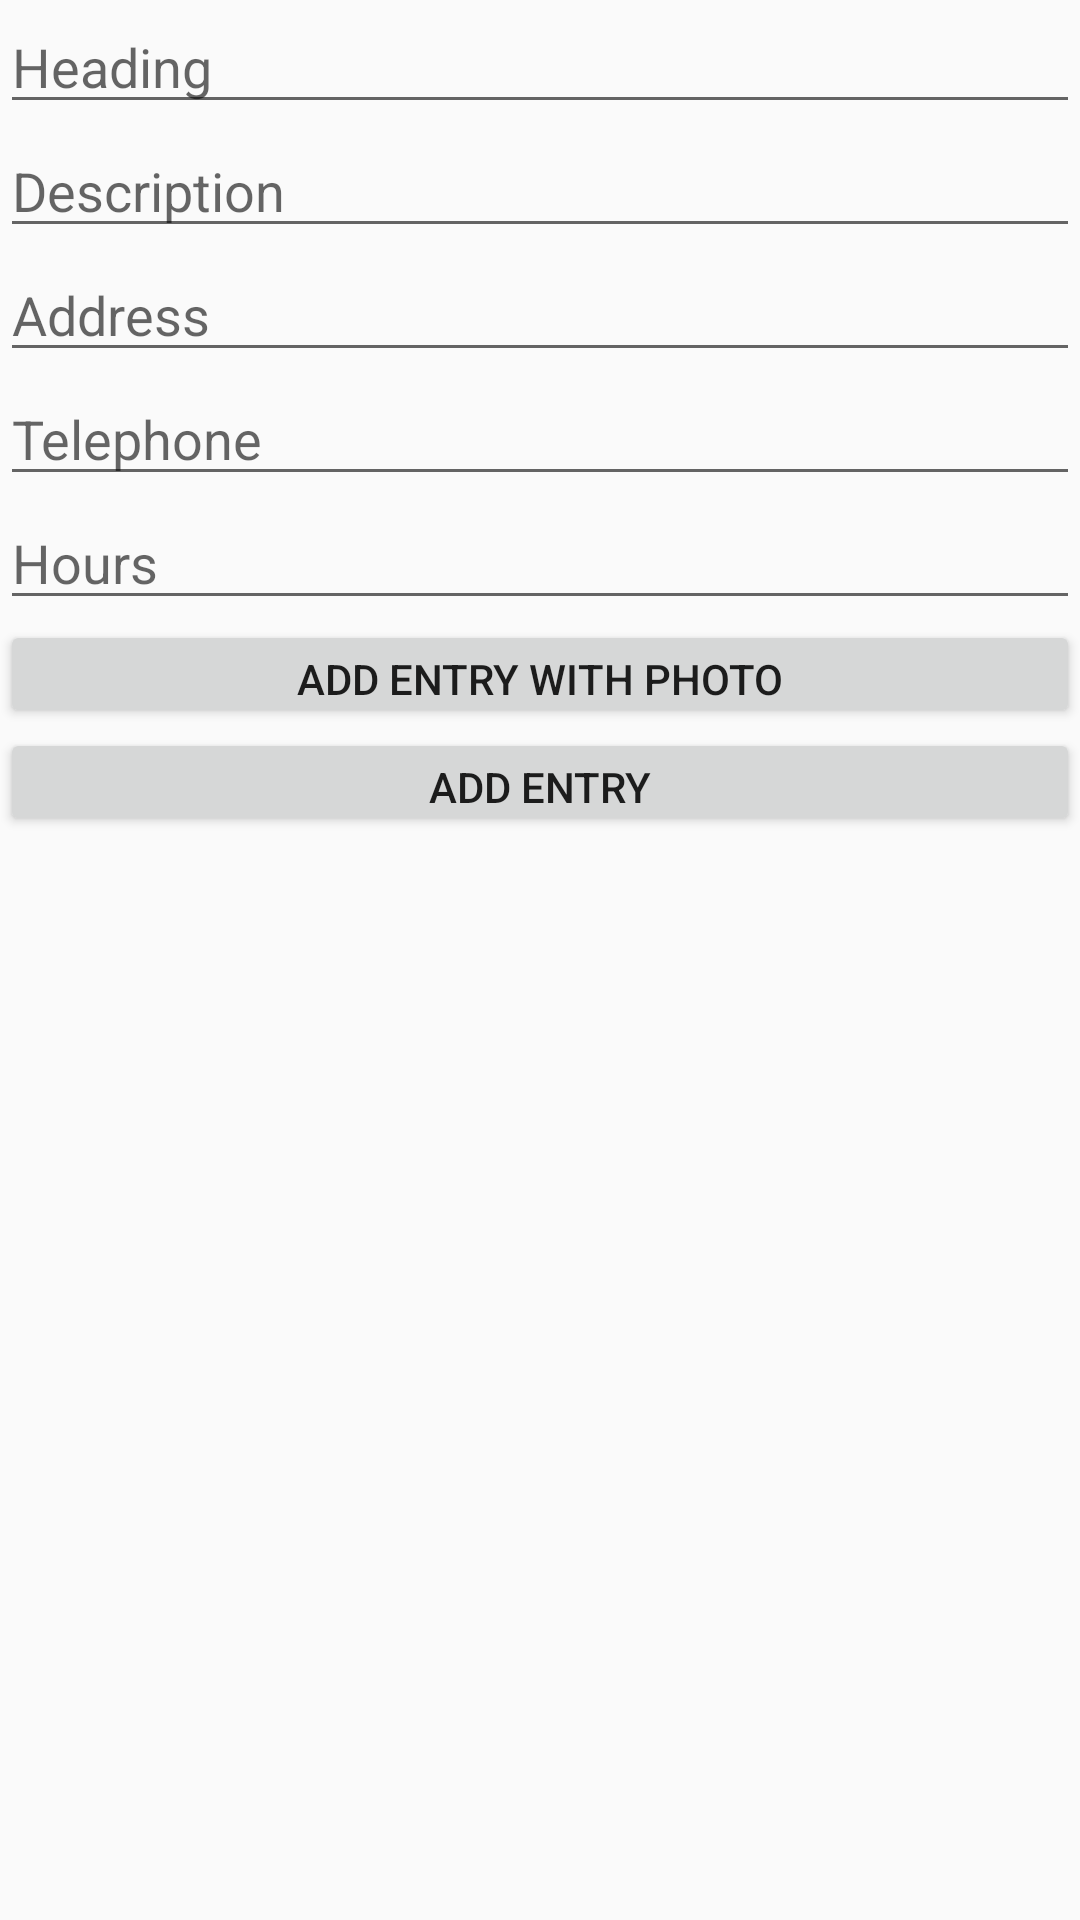

The Android layout XML behind this screen, and the referenced resources:
<!-- AndroidManifest.xml: application theme AppTheme -->
<!-- res/layout/activity_tour_data.xml -->
<?xml version="1.0" encoding="utf-8"?>
<LinearLayout xmlns:android="http://schemas.android.com/apk/res/android"
    android:orientation="vertical" android:layout_width="match_parent"
    android:layout_height="match_parent">






        <LinearLayout
        android:id="@+id/linearLayout"
        android:layout_width="match_parent"
        android:layout_height="wrap_content"
        android:layout_alignParentBottom="true"
        android:layout_alignParentLeft="true"
        android:layout_alignParentStart="true"
        android:orientation="horizontal">



        <EditText
            android:id="@+id/headEditText"
            android:layout_width="0dp"
            android:layout_height="wrap_content"
            android:layout_gravity="center_vertical"
            android:layout_weight="1"
            android:hint="Heading"/>




    </LinearLayout>

    <LinearLayout
        android:id="@+id/linearLayout_descr"
        android:layout_width="match_parent"
        android:layout_height="wrap_content"
        android:layout_alignParentBottom="true"
        android:layout_alignParentLeft="true"
        android:layout_alignParentStart="true"
        android:orientation="horizontal">



        <EditText
            android:id="@+id/descriptionEditText"
            android:layout_width="0dp"
            android:layout_height="wrap_content"
            android:layout_gravity="center_vertical"
            android:layout_weight="1"
            android:hint="Description"/>




    </LinearLayout>


    <LinearLayout
        android:id="@+id/linearLayout_address"
        android:layout_width="match_parent"
        android:layout_height="wrap_content"
        android:layout_alignParentBottom="true"
        android:layout_alignParentLeft="true"
        android:layout_alignParentStart="true"
        android:orientation="horizontal">



        <EditText
            android:id="@+id/addressEditText"
            android:layout_width="0dp"
            android:layout_height="wrap_content"
            android:layout_gravity="center_vertical"
            android:layout_weight="1"
            android:hint="Address"/>




    </LinearLayout>

    <LinearLayout
        android:layout_width="match_parent"
        android:layout_height="wrap_content"
        android:orientation="vertical">


        <LinearLayout
            android:id="@+id/linearLayout_tel"
            android:layout_width="match_parent"
            android:layout_height="wrap_content"
            android:layout_alignParentBottom="true"
            android:layout_alignParentLeft="true"
            android:layout_alignParentStart="true"
            android:orientation="horizontal">



            <EditText
                android:id="@+id/telephoneEditText"
                android:layout_width="0dp"
                android:layout_height="wrap_content"
                android:layout_gravity="center_vertical"
                android:layout_weight="1"
                android:hint="Telephone"/>







        </LinearLayout>

        <LinearLayout
            android:id="@+id/linearLayout_hour"
            android:layout_width="match_parent"
            android:layout_height="wrap_content"
            android:layout_alignParentBottom="true"
            android:layout_alignParentLeft="true"
            android:layout_alignParentStart="true"
            android:orientation="horizontal">



            <EditText
                android:id="@+id/hoursEditText"
                android:layout_width="0dp"
                android:layout_height="wrap_content"
                android:layout_gravity="center_vertical"
                android:layout_weight="1"
                android:hint="Hours"/>




        </LinearLayout>

        <ImageView
            android:id="@+id/preview_image"
            android:layout_width="wrap_content"
            android:layout_height="wrap_content"
            android:layout_weight="1"
            android:layout_gravity="center"
            android:scaleType="centerCrop" />



        <Button
            android:id="@+id/photoPickerButton"
            android:layout_width="match_parent"
            android:layout_height="36dp"
            android:layout_gravity="center"
            android:text="Add Entry with photo"
            />




    </LinearLayout>


    <LinearLayout
        android:layout_width="match_parent"
        android:layout_height="wrap_content"
        android:orientation="vertical">


        <Button
            android:id="@+id/sendButton"
            android:layout_width="match_parent"
            android:layout_height="36dp"
            android:layout_gravity="center"
            android:text="Add Entry" />


    </LinearLayout>








</LinearLayout>
<!-- resources referenced by this layout -->
<resources>
  <style name="AppTheme" parent="Theme.AppCompat.Light.DarkActionBar">
          
          <item name="colorPrimary">@color/colorPrimary</item>
          <item name="colorPrimaryDark">@color/colorPrimaryDark</item>
          <item name="colorAccent">@color/colorAccent</item>
          <item name="actionBarStyle">@style/PimvilleAppBarStyle</item>
          <item name="android:windowContentOverlay">@null</item>
      </style>
  <color name="colorPrimary">#EE7600</color>
  <color name="colorPrimaryDark">#303F9F</color>
  <color name="colorAccent">#FF4081</color>
  <style name="PimvilleAppBarStyle" parent="style/Widget.AppCompat.Light.ActionBar.Solid.Inverse">
          
          <item name="elevation">0dp</item>
      </style>
</resources>
